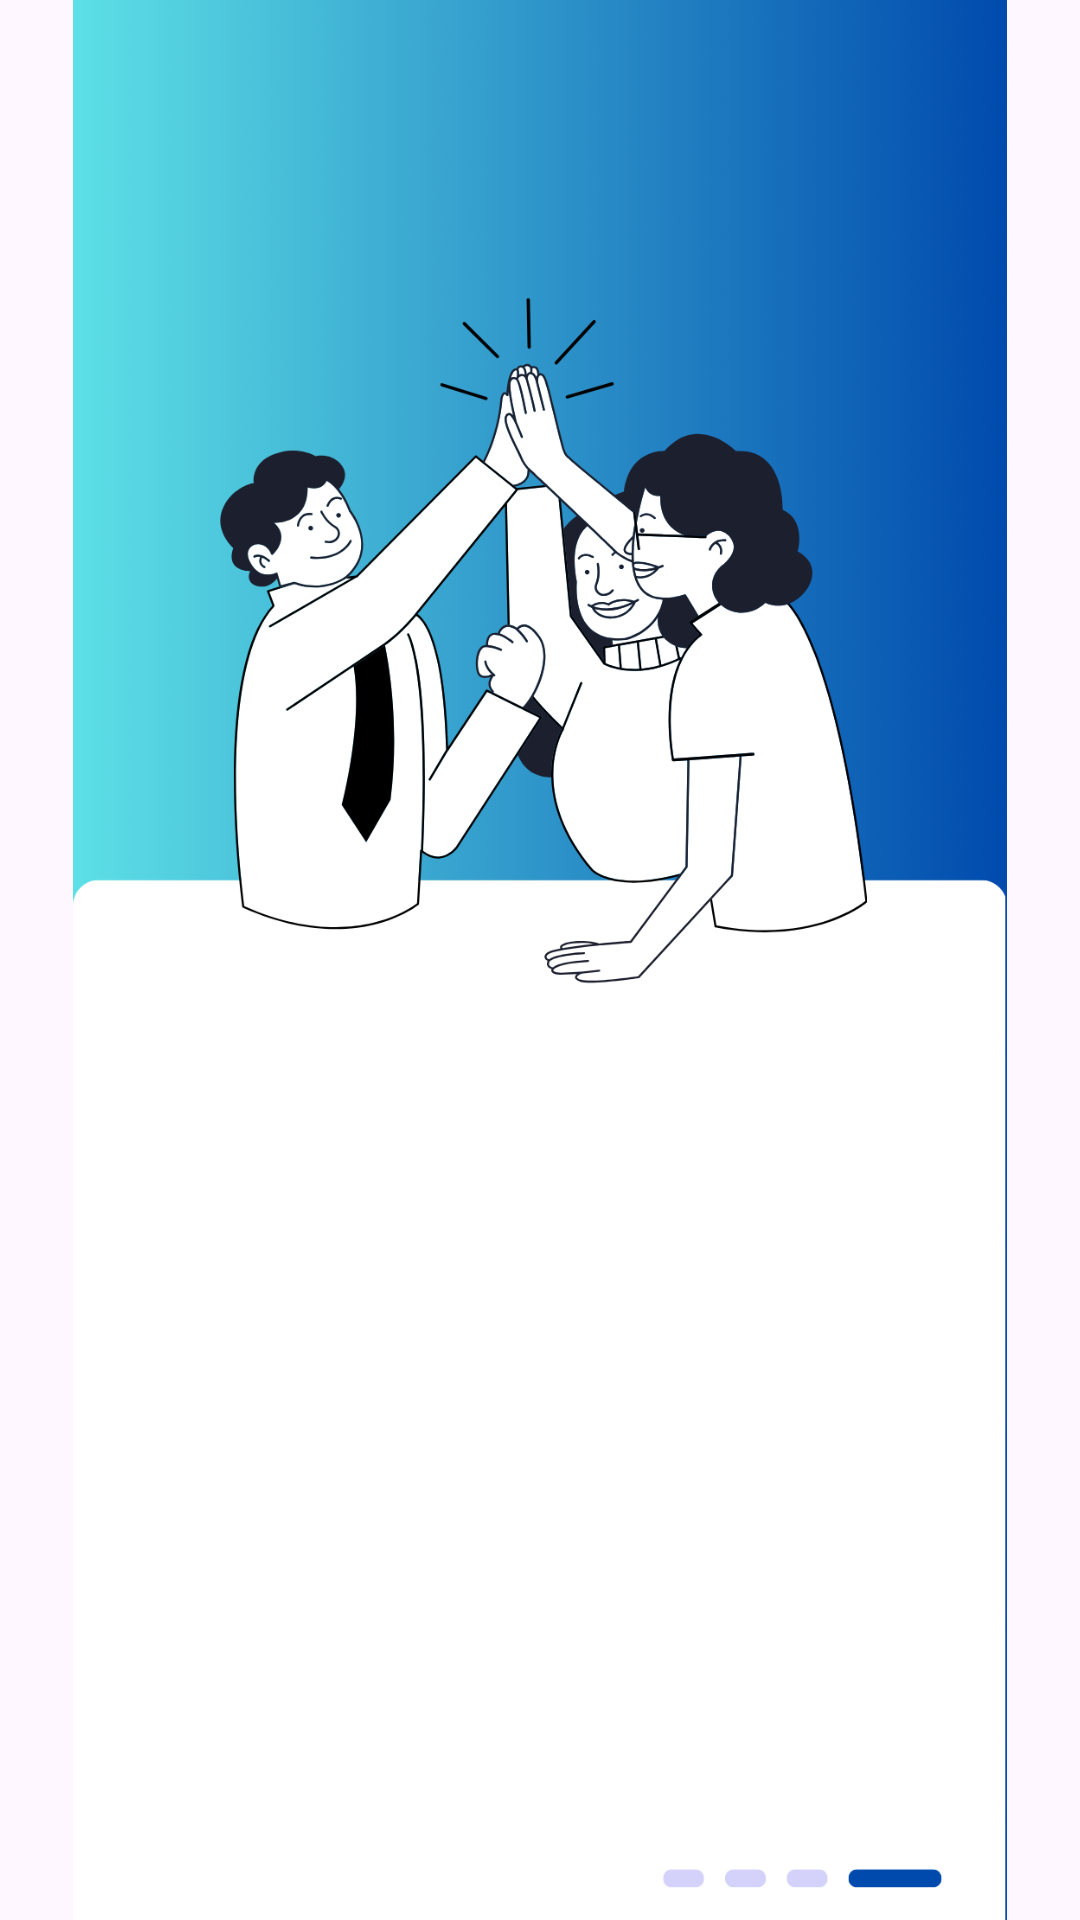

Here is an Android app screen rendered from its layout file. Give the layout XML and the strings, colors and styles it references.
<!-- AndroidManifest.xml: application theme Theme.RoundRobin -->
<!-- res/layout/activity_creditos.xml -->
<?xml version="1.0" encoding="utf-8"?>
<androidx.constraintlayout.widget.ConstraintLayout xmlns:android="http://schemas.android.com/apk/res/android"
    xmlns:app="http://schemas.android.com/apk/res-auto"
    xmlns:tools="http://schemas.android.com/tools"
    android:id="@+id/main"
    android:layout_width="match_parent"
    android:layout_height="match_parent"
    tools:context=".CreditosActivity">

    <ImageView
        android:id="@+id/imageView2"
        android:layout_width="wrap_content"
        android:layout_height="wrap_content"
        app:srcCompat="@drawable/fondo_creditos"
        tools:layout_editor_absoluteX="0dp"
        tools:layout_editor_absoluteY="0dp" />
</androidx.constraintlayout.widget.ConstraintLayout>
<!-- resources referenced by this layout -->
<resources>
  <!-- drawable fondo_creditos: png bitmap (drawable, 128330 bytes) -->
  <style name="Theme.RoundRobin" parent="Base.Theme.RoundRobin" />
  <style name="Base.Theme.RoundRobin" parent="Theme.Material3.DayNight.NoActionBar">
          
          
      </style>
</resources>
